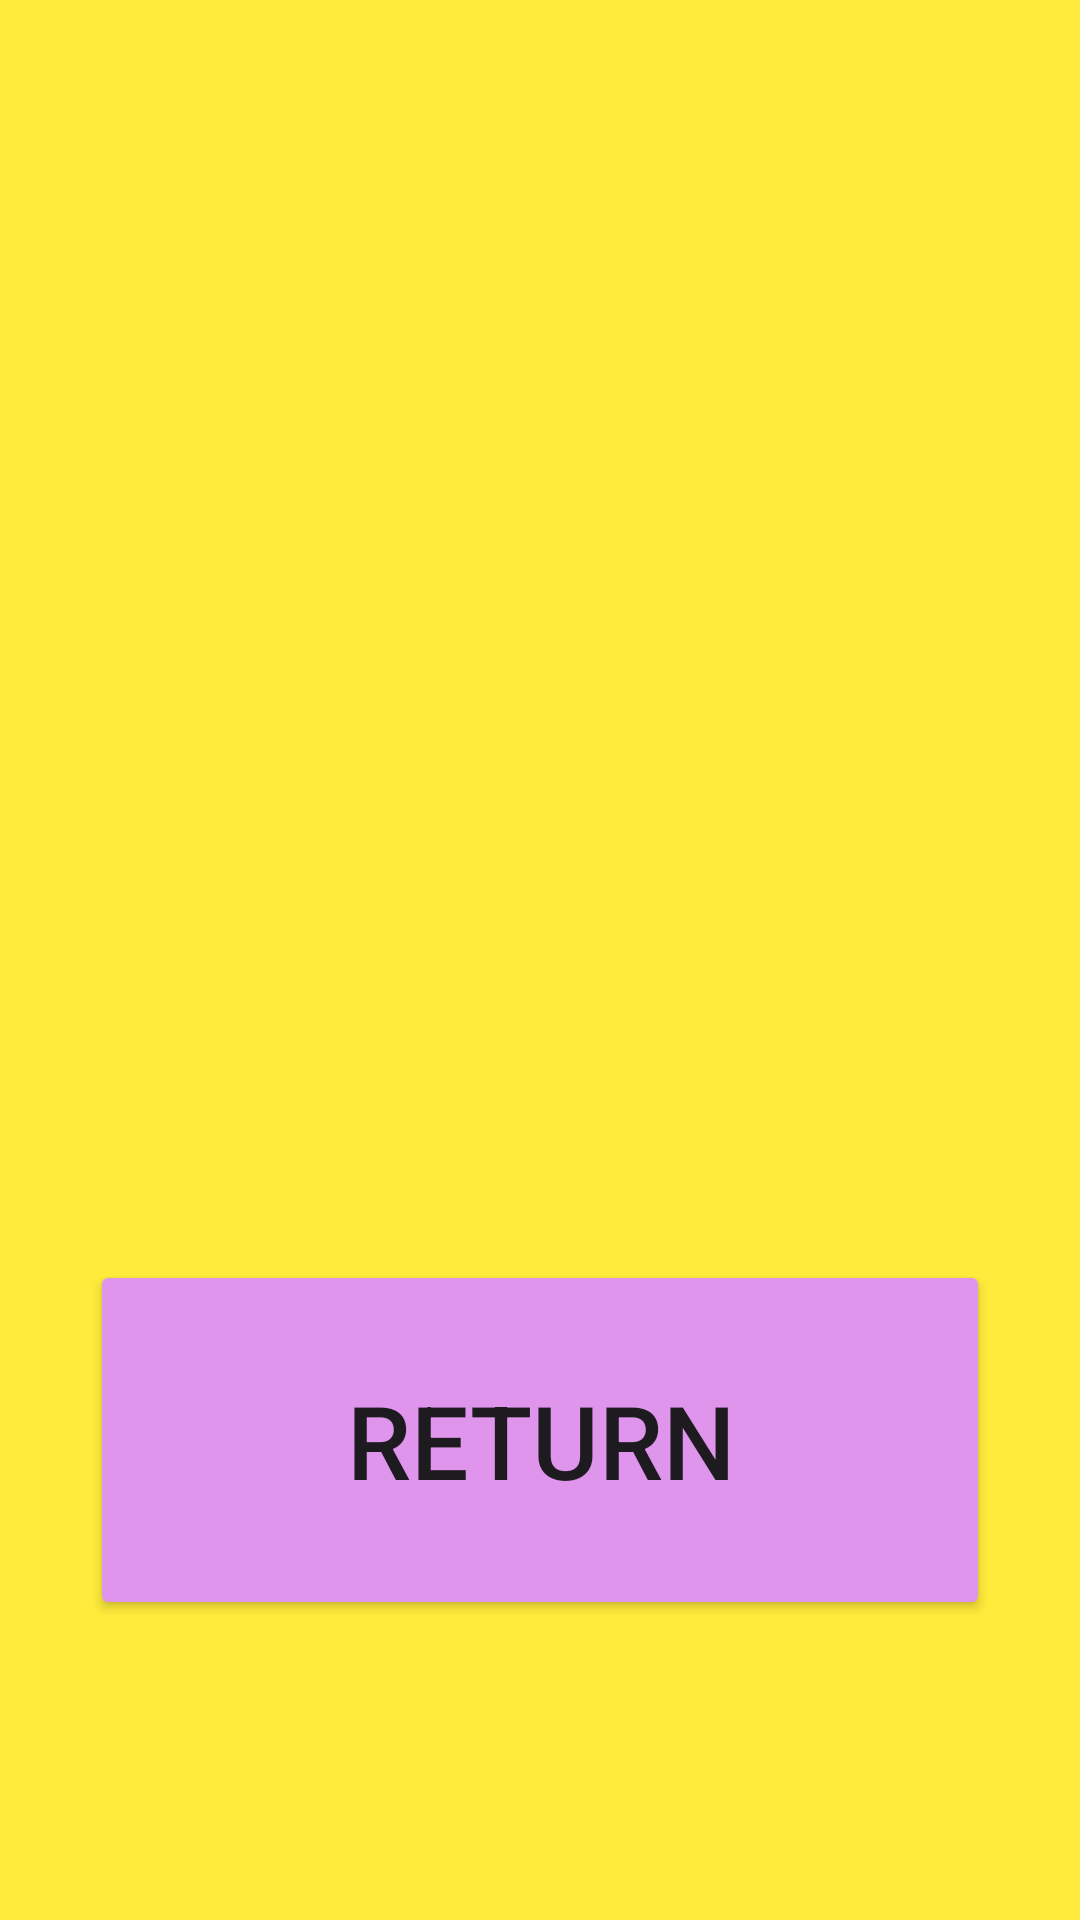

Write the Android layout XML for this screen, with the resource values it uses.
<!-- AndroidManifest.xml: application theme Theme.Abc -->
<!-- res/layout/activity_calculated_page.xml -->
<?xml version="1.0" encoding="utf-8"?>
<androidx.constraintlayout.widget.ConstraintLayout xmlns:android="http://schemas.android.com/apk/res/android"
    xmlns:app="http://schemas.android.com/apk/res-auto"
    xmlns:tools="http://schemas.android.com/tools"
    android:id="@+id/main"
    android:layout_width="match_parent"
    android:layout_height="match_parent"
    android:background="#FFEB3B"
    tools:context=".Calculated_page">

    <Button
        android:id="@+id/Return"
        android:layout_width="300dp"
        android:layout_height="120dp"
        android:layout_marginBottom="100dp"
        android:backgroundTint="#DF95EC"
        android:onClick="returned"
        android:text="Return"
        android:textSize="34sp"
        app:layout_constraintBottom_toBottomOf="parent"
        app:layout_constraintEnd_toEndOf="parent"
        app:layout_constraintStart_toStartOf="parent" />

    <TextView
        android:id="@+id/tv2"
        android:layout_width="250dp"
        android:layout_height="175dp"
        android:gravity="center"
        android:textColor="#000000"
        android:textSize="48sp"
        app:layout_constraintEnd_toEndOf="parent"
        app:layout_constraintStart_toStartOf="parent"
        app:layout_constraintTop_toBottomOf="@+id/tv3" />

    <TextView
        android:id="@+id/tv3"
        android:layout_width="250dp"
        android:layout_height="175dp"
        android:layout_marginTop="75dp"
        android:gravity="center"
        android:textColor="#000000"
        android:textSize="48sp"
        app:layout_constraintEnd_toEndOf="parent"
        app:layout_constraintStart_toStartOf="parent"
        app:layout_constraintTop_toTopOf="parent" />

</androidx.constraintlayout.widget.ConstraintLayout>
<!-- resources referenced by this layout -->
<resources>
  <style name="Theme.Abc" parent="Base.Theme.Abc" />
  <style name="Base.Theme.Abc" parent="Theme.Material3.DayNight.NoActionBar">
          
          
      </style>
</resources>
